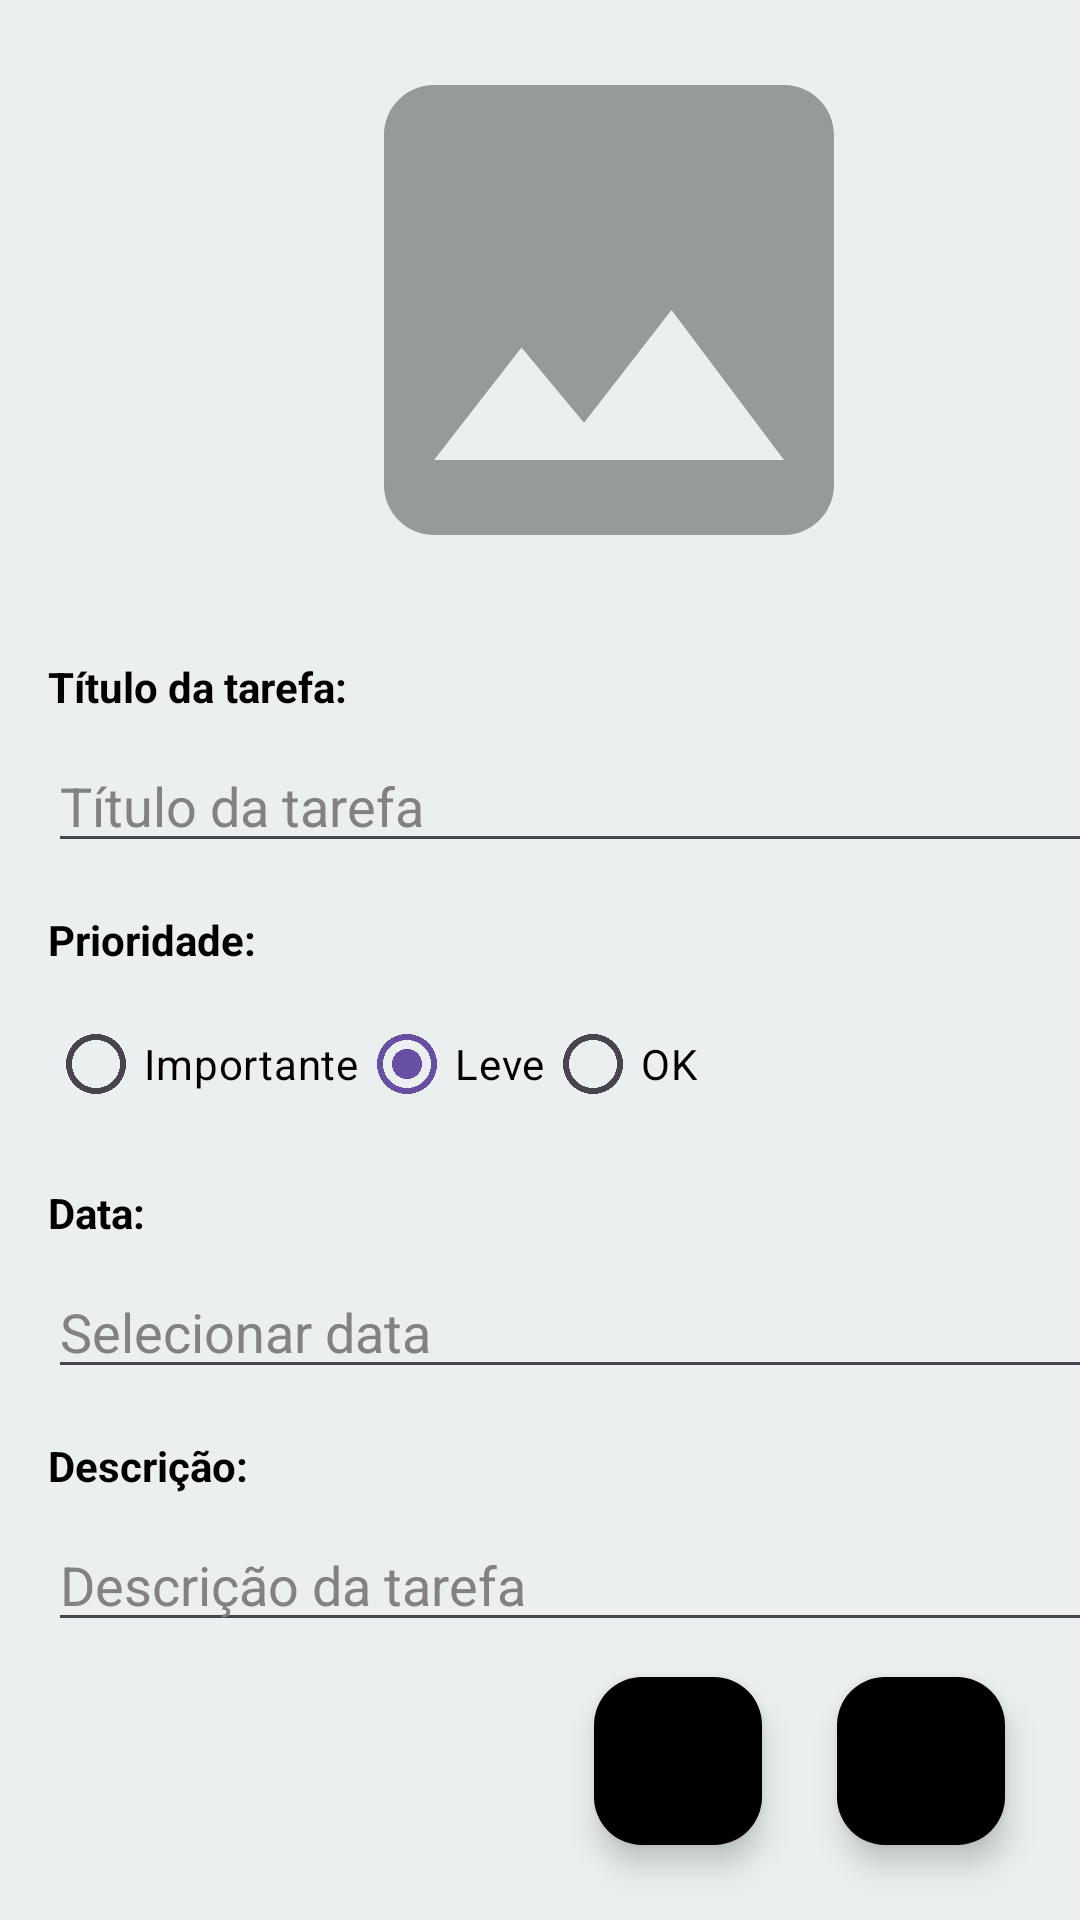

Layout XML and referenced resources for this Android screen:
<!-- AndroidManifest.xml: application theme Theme.PlannerSensorial -->
<!-- res/layout/fragment_insert_task.xml -->
<androidx.constraintlayout.widget.ConstraintLayout xmlns:android="http://schemas.android.com/apk/res/android"
    xmlns:app="http://schemas.android.com/apk/res-auto"
    xmlns:tools="http://schemas.android.com/tools"
    android:layout_width="match_parent"
    android:layout_height="match_parent"
    android:background="@color/azul_claro">


    <ScrollView
        android:id="@+id/scrollView"
        android:layout_width="406dp"
        android:layout_height="722dp"
        android:padding="16dp"
        app:layout_constraintBottom_toBottomOf="parent"
        app:layout_constraintEnd_toEndOf="parent"
        app:layout_constraintHorizontal_bias="0.0"
        app:layout_constraintStart_toStartOf="parent"
        app:layout_constraintTop_toTopOf="parent"
        app:layout_constraintVertical_bias="0.161">

        <LinearLayout
            android:layout_width="match_parent"
            android:layout_height="match_parent"
            android:minHeight="700dp"
            android:orientation="vertical">

            <ImageView
                android:id="@+id/imageTask"
                android:layout_width="350dp"
                android:layout_height="200dp"
                android:layout_gravity="center"
                android:scaleType="fitCenter"
                android:src="@drawable/baseline_image_24" />

            <TextView
                android:layout_width="wrap_content"
                android:layout_height="wrap_content"
                android:layout_marginTop="16dp"
                android:layout_marginBottom="8dp"
                android:text="Título da tarefa:"
                android:textColor="@color/black"
                android:textStyle="bold" />

            <EditText
                android:id="@+id/editTextTitleTask"
                android:layout_width="match_parent"
                android:layout_height="wrap_content"
                android:layout_marginBottom="16dp"
                android:hint="Título da tarefa"
                android:inputType="text"
                android:textColor="@color/black"
                android:textColorHint="@color/cinza" />

            <TextView
                android:layout_width="wrap_content"
                android:layout_height="wrap_content"
                android:layout_marginBottom="8dp"
                android:text="Prioridade:"
                android:textColor="@color/black"
                android:textStyle="bold" />

            <RadioGroup
                android:id="@+id/radioGroupPriority"
                android:layout_width="match_parent"
                android:layout_height="wrap_content"
                android:layout_marginBottom="16dp"
                android:buttonTint="@color/black"
                android:orientation="horizontal"
                android:textColor="@color/black">

                <RadioButton
                    android:id="@+id/radioImportant"
                    android:layout_width="wrap_content"
                    android:layout_height="wrap_content"
                    android:text="Importante"
                    android:textColor="@color/black" />

                <RadioButton
                    android:id="@+id/radioLight"
                    android:layout_width="wrap_content"
                    android:layout_height="wrap_content"
                    android:checked="true"
                    android:text="Leve"
                    android:textColor="@color/black" />

                <RadioButton
                    android:id="@+id/radioOk"
                    android:layout_width="wrap_content"
                    android:layout_height="wrap_content"
                    android:text="OK"
                    android:textColor="@color/black" />
            </RadioGroup>

            <TextView
                android:layout_width="wrap_content"
                android:layout_height="wrap_content"
                android:layout_marginBottom="8dp"
                android:text="Data:"
                android:textColor="@color/black"
                android:textStyle="bold" />

            <EditText
                android:id="@+id/editTextDate"
                android:layout_width="match_parent"
                android:layout_height="wrap_content"
                android:layout_marginBottom="16dp"
                android:clickable="true"
                android:focusable="false"
                android:hint="Selecionar data"
                android:inputType="none"
                android:textColor="@color/black"
                android:textColorHint="@color/cinza" />

            <TextView
                android:layout_width="wrap_content"
                android:layout_height="wrap_content"
                android:layout_marginBottom="8dp"
                android:text="Descrição:"
                android:textColor="@color/black"
                android:textStyle="bold" />

            <EditText
                android:id="@+id/editTextDescriptionTask"
                android:layout_width="match_parent"
                android:layout_height="match_parent"
                android:gravity="top"
                android:hint="Descrição da tarefa"
                android:inputType="textMultiLine"
                android:textColor="@color/black"
                android:textColorHint="@color/cinza" />
        </LinearLayout>
    </ScrollView>

    <com.google.android.material.floatingactionbutton.FloatingActionButton
        android:id="@+id/fabMic"
        android:layout_width="wrap_content"
        android:layout_height="wrap_content"
        android:layout_margin="25dp"
        android:backgroundTint="@color/black"
        android:contentDescription="Gravar voz"
        android:src="@drawable/baseline_mic_24"
        app:layout_constraintBottom_toBottomOf="parent"
        app:layout_constraintEnd_toEndOf="parent"
        app:tint="#FFFFFF" />

    <com.google.android.material.floatingactionbutton.FloatingActionButton
        android:id="@+id/fabCamera"
        android:layout_width="wrap_content"
        android:layout_height="wrap_content"
        android:backgroundTint="@color/black"
        android:contentDescription="Abrir câmera"
        android:layout_margin="25dp"
        android:src="@drawable/baseline_photo_camera_24"
        app:layout_constraintBottom_toBottomOf="parent"
        app:layout_constraintEnd_toStartOf="@+id/fabMic"
        app:tint="#FFFFFF" />


</androidx.constraintlayout.widget.ConstraintLayout>
<!-- resources referenced by this layout -->
<resources>
  <color name="azul_claro">#EBEFF0</color>
  <color name="black">#FF000000</color>
  <color name="cinza">#828282</color>
  <!-- drawable baseline_image_24 (drawable) -->
  <vector xmlns:android="http://schemas.android.com/apk/res/android"
      android:height="24dp" android:tint="#5B000000"
      android:viewportHeight="24" android:viewportWidth="24" android:width="24dp">
        
      <path android:fillColor="@android:color/white"
          android:pathData="M21,19V5c0,-1.1 -0.9,-2 -2,-2H5c-1.1,0 -2,0.9 -2,2v14c0,1.1 0.9,2 2,2h14c1.1,0 2,-0.9 2,-2zM8.5,13.5l2.5,3.01L14.5,12l4.5,6H5l3.5,-4.5z"/>
      
  </vector>
  <style name="Theme.PlannerSensorial" parent="Base.Theme.PlannerSensorial" />
  <style name="Base.Theme.PlannerSensorial" parent="Theme.Material3.DayNight.NoActionBar">
          
          
      </style>
</resources>
